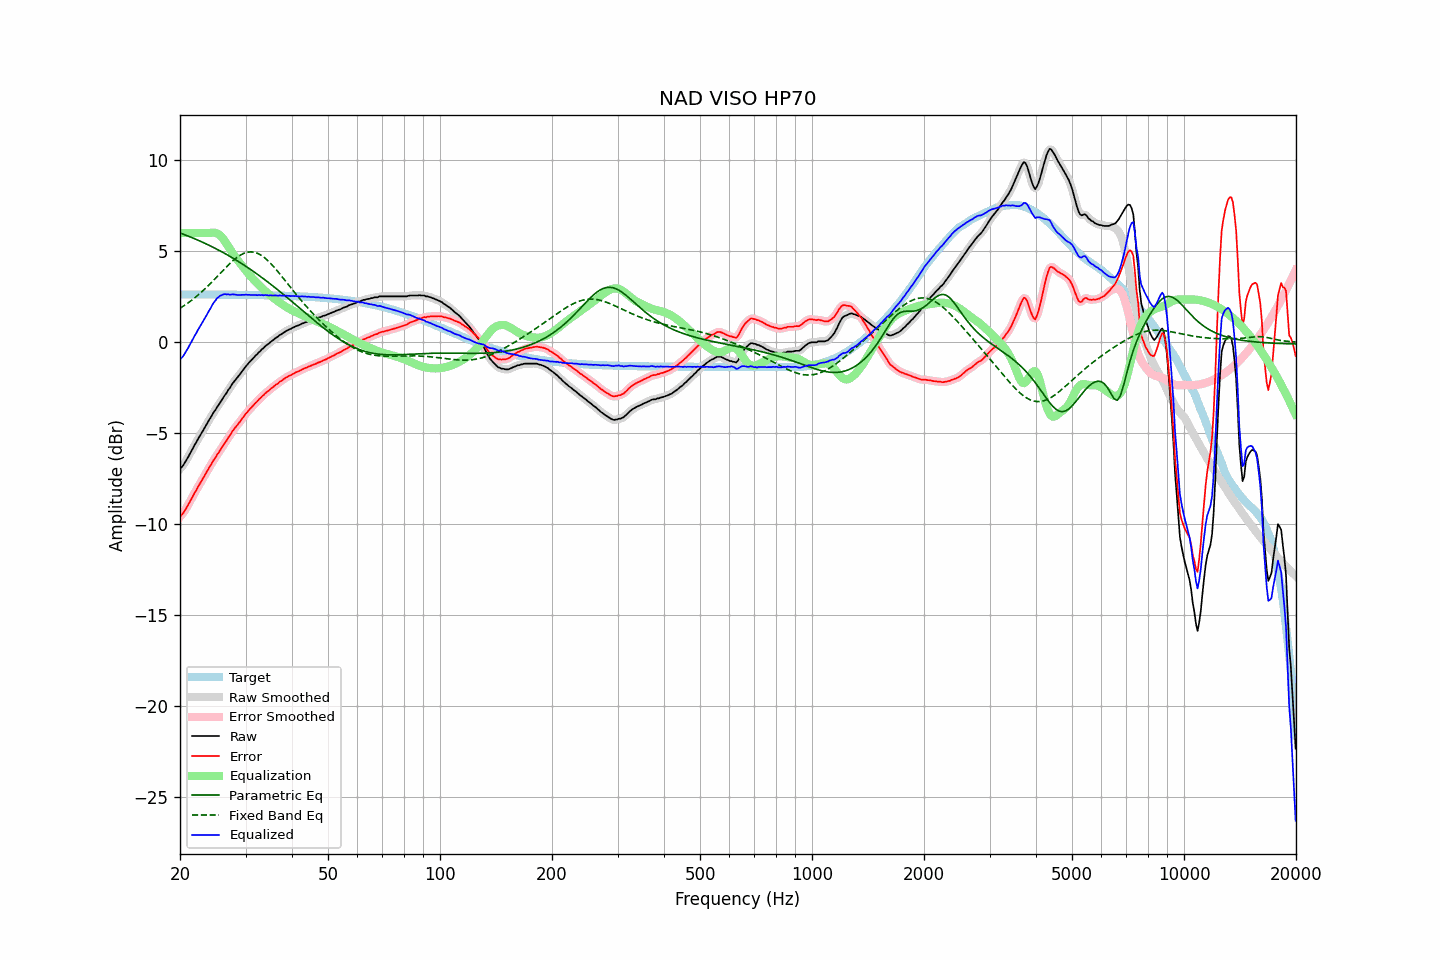

Source data for this figure (header and first rows):
frequency, raw, error, smoothed, error_smoothed, equalization, parametric_eq, fixed_band_eq, equalized_raw, equalized_smoothed, target
20.00, -6.95, -9.58, -6.96, -9.59, 6.00, 6.01, 1.87, -0.95, -0.96, 2.63
20.20, -6.86, -9.49, -6.86, -9.49, 6.00, 5.97, 1.92, -0.86, -0.86, 2.63
20.40, -6.76, -9.39, -6.74, -9.37, 6.00, 5.94, 1.98, -0.76, -0.74, 2.63
20.61, -6.61, -9.24, -6.62, -9.25, 6.00, 5.91, 2.04, -0.61, -0.62, 2.63
20.81, -6.46, -9.09, -6.47, -9.10, 6.00, 5.87, 2.10, -0.46, -0.47, 2.63
21.02, -6.32, -8.95, -6.31, -8.94, 6.00, 5.84, 2.16, -0.32, -0.31, 2.63
21.23, -6.15, -8.78, -6.15, -8.78, 6.00, 5.80, 2.23, -0.15, -0.15, 2.63
21.44, -5.99, -8.62, -5.99, -8.62, 6.00, 5.77, 2.29, 0.01, 0.01, 2.63
21.66, -5.83, -8.46, -5.83, -8.45, 6.00, 5.73, 2.36, 0.17, 0.17, 2.63
21.87, -5.66, -8.29, -5.67, -8.29, 6.00, 5.69, 2.43, 0.34, 0.33, 2.63
22.09, -5.52, -8.15, -5.51, -8.14, 6.00, 5.66, 2.50, 0.48, 0.49, 2.63
22.31, -5.35, -7.97, -5.35, -7.98, 6.00, 5.62, 2.58, 0.65, 0.65, 2.63
22.54, -5.20, -7.83, -5.20, -7.83, 6.00, 5.58, 2.65, 0.80, 0.80, 2.63
22.76, -5.06, -7.68, -5.05, -7.68, 6.00, 5.54, 2.73, 0.94, 0.95, 2.63
22.99, -4.90, -7.53, -4.90, -7.53, 6.00, 5.50, 2.81, 1.10, 1.10, 2.63
23.22, -4.75, -7.38, -4.75, -7.37, 6.00, 5.46, 2.89, 1.25, 1.25, 2.63
23.45, -4.59, -7.21, -4.59, -7.22, 6.00, 5.42, 2.98, 1.41, 1.41, 2.62
23.69, -4.44, -7.07, -4.44, -7.06, 6.00, 5.38, 3.06, 1.56, 1.56, 2.62
23.92, -4.28, -6.90, -4.29, -6.91, 6.00, 5.33, 3.15, 1.73, 1.72, 2.62
24.16, -4.15, -6.77, -4.14, -6.76, 6.02, 5.29, 3.24, 1.87, 1.88, 2.62
24.40, -3.99, -6.61, -3.99, -6.62, 6.02, 5.25, 3.33, 2.04, 2.03, 2.62
24.65, -3.84, -6.46, -3.85, -6.47, 6.02, 5.20, 3.42, 2.18, 2.17, 2.62
24.89, -3.73, -6.35, -3.71, -6.33, 6.01, 5.16, 3.51, 2.29, 2.30, 2.62
25.14, -3.57, -6.19, -3.58, -6.20, 5.98, 5.11, 3.60, 2.41, 2.40, 2.62
25.39, -3.45, -6.07, -3.45, -6.07, 5.93, 5.07, 3.69, 2.49, 2.49, 2.62
25.65, -3.31, -5.93, -3.31, -5.93, 5.87, 5.02, 3.79, 2.56, 2.56, 2.62
25.91, -3.18, -5.80, -3.18, -5.79, 5.78, 4.97, 3.88, 2.59, 2.60, 2.62
26.16, -3.04, -5.66, -3.04, -5.66, 5.67, 4.92, 3.97, 2.63, 2.63, 2.62
26.43, -2.89, -5.51, -2.90, -5.52, 5.54, 4.87, 4.06, 2.65, 2.64, 2.62
26.69, -2.78, -5.40, -2.77, -5.38, 5.40, 4.82, 4.15, 2.62, 2.64, 2.62
26.96, -2.62, -5.24, -2.63, -5.25, 5.26, 4.77, 4.24, 2.64, 2.63, 2.62
27.23, -2.51, -5.13, -2.50, -5.11, 5.12, 4.72, 4.33, 2.61, 2.62, 2.61
27.50, -2.36, -4.97, -2.36, -4.98, 4.99, 4.67, 4.41, 2.63, 2.62, 2.61
27.77, -2.23, -4.84, -2.24, -4.85, 4.86, 4.62, 4.49, 2.63, 2.62, 2.61
28.05, -2.12, -4.73, -2.12, -4.73, 4.74, 4.56, 4.56, 2.62, 2.62, 2.61
28.33, -2.01, -4.62, -2.01, -4.62, 4.62, 4.51, 4.63, 2.61, 2.61, 2.61
28.62, -1.90, -4.51, -1.90, -4.51, 4.50, 4.46, 4.70, 2.60, 2.60, 2.61
28.90, -1.79, -4.40, -1.79, -4.40, 4.38, 4.40, 4.76, 2.59, 2.60, 2.61
29.19, -1.67, -4.28, -1.67, -4.28, 4.27, 4.34, 4.81, 2.60, 2.60, 2.61
29.48, -1.55, -4.16, -1.55, -4.16, 4.16, 4.29, 4.85, 2.61, 2.61, 2.61
29.78, -1.44, -4.05, -1.43, -4.04, 4.04, 4.23, 4.90, 2.60, 2.61, 2.61
30.08, -1.31, -3.92, -1.32, -3.93, 3.93, 4.17, 4.92, 2.62, 2.61, 2.60
30.38, -1.22, -3.82, -1.22, -3.82, 3.83, 4.11, 4.95, 2.60, 2.61, 2.60
30.68, -1.11, -3.71, -1.11, -3.72, 3.72, 4.05, 4.96, 2.61, 2.61, 2.60
30.99, -1.02, -3.62, -1.02, -3.62, 3.62, 3.99, 4.97, 2.60, 2.60, 2.60
31.30, -0.92, -3.52, -0.92, -3.52, 3.52, 3.93, 4.96, 2.60, 2.60, 2.60
31.61, -0.83, -3.43, -0.83, -3.43, 3.42, 3.87, 4.95, 2.59, 2.59, 2.60
31.93, -0.73, -3.33, -0.74, -3.33, 3.33, 3.81, 4.92, 2.60, 2.60, 2.60
32.24, -0.66, -3.25, -0.65, -3.24, 3.24, 3.75, 4.89, 2.58, 2.59, 2.59
32.57, -0.55, -3.14, -0.56, -3.15, 3.15, 3.68, 4.85, 2.60, 2.59, 2.59
32.89, -0.48, -3.07, -0.47, -3.07, 3.06, 3.62, 4.81, 2.59, 2.59, 2.59
33.22, -0.38, -2.97, -0.39, -2.98, 2.98, 3.55, 4.75, 2.60, 2.59, 2.59
33.55, -0.32, -2.91, -0.31, -2.89, 2.90, 3.49, 4.69, 2.58, 2.59, 2.59
33.89, -0.22, -2.81, -0.23, -2.81, 2.82, 3.42, 4.62, 2.60, 2.59, 2.59
34.23, -0.15, -2.73, -0.16, -2.74, 2.74, 3.35, 4.54, 2.59, 2.58, 2.58
34.57, -0.09, -2.67, -0.08, -2.66, 2.66, 3.29, 4.46, 2.57, 2.58, 2.58
34.92, -0.01, -2.59, -0.01, -2.60, 2.59, 3.22, 4.37, 2.58, 2.58, 2.58
35.27, 0.06, -2.52, 0.06, -2.52, 2.52, 3.15, 4.28, 2.58, 2.58, 2.58
35.62, 0.12, -2.46, 0.13, -2.45, 2.45, 3.08, 4.18, 2.57, 2.58, 2.58
35.97, 0.20, -2.37, 0.19, -2.38, 2.38, 3.01, 4.08, 2.58, 2.57, 2.57
... 635 more rows
